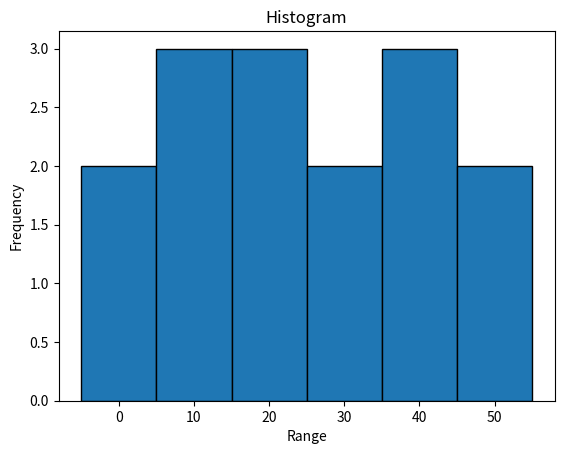

This figure's Python source:
import matplotlib.pyplot as plt

# 示例数据
y = [5, 22, 15, 40, 37, 23, 45, 12, 5, 30, 42, 55, 20, 15, 52]

# 使用plt.hist()创建直方图
# bins参数定义了你想要的"箱子"或范围的数量。
# 例如，如果你想要每10个单位一个范围，可以使用range和步进来定义这些箱子。
plt.hist(y, bins=range(0, 61, 10), edgecolor="k", align='left')

plt.xlabel('Range')
plt.ylabel('Frequency')
plt.title('Histogram')
plt.show()
